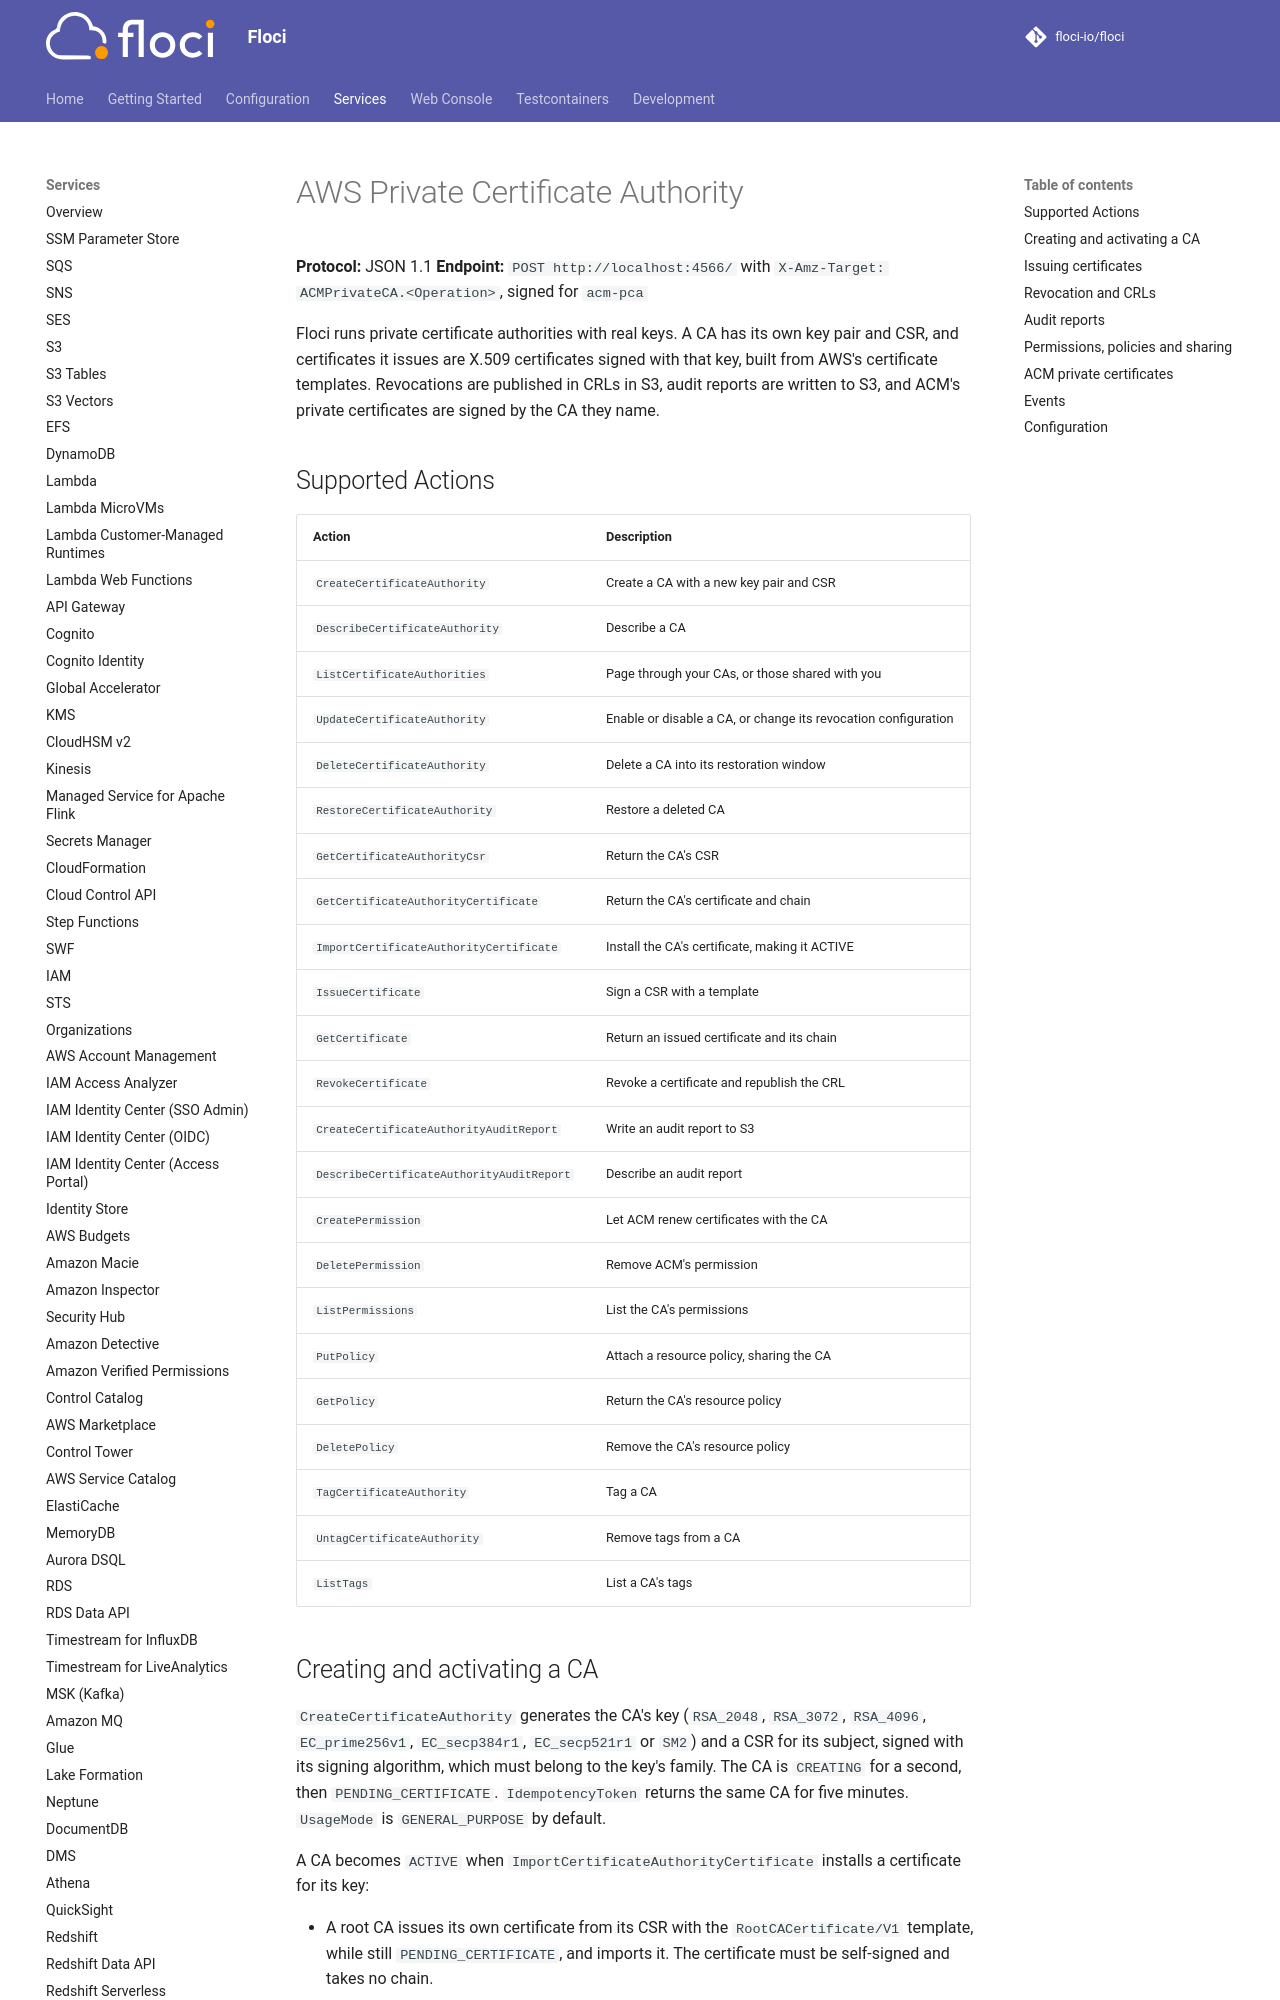

repository: alchemy-run/floci · page: services/acmpca/index.html · generator: mkdocs

# AWS Private Certificate Authority

**Protocol:** JSON 1.1
**Endpoint:** `POST http://localhost:4566/` with `X-Amz-Target: ACMPrivateCA.<Operation>`, signed for `acm-pca`

Floci runs private certificate authorities with real keys. A CA has its own key pair and CSR, and certificates it issues are X.509 certificates signed with that key, built from AWS's certificate templates. Revocations are published in CRLs in S3, audit reports are written to S3, and ACM's private certificates are signed by the CA they name.

## Supported Actions

<!-- floci:actions:start -->
| Action | Description |
| --- | --- |
| `CreateCertificateAuthority` | Create a CA with a new key pair and CSR |
| `DescribeCertificateAuthority` | Describe a CA |
| `ListCertificateAuthorities` | Page through your CAs, or those shared with you |
| `UpdateCertificateAuthority` | Enable or disable a CA, or change its revocation configuration |
| `DeleteCertificateAuthority` | Delete a CA into its restoration window |
| `RestoreCertificateAuthority` | Restore a deleted CA |
| `GetCertificateAuthorityCsr` | Return the CA's CSR |
| `GetCertificateAuthorityCertificate` | Return the CA's certificate and chain |
| `ImportCertificateAuthorityCertificate` | Install the CA's certificate, making it ACTIVE |
| `IssueCertificate` | Sign a CSR with a template |
| `GetCertificate` | Return an issued certificate and its chain |
| `RevokeCertificate` | Revoke a certificate and republish the CRL |
| `CreateCertificateAuthorityAuditReport` | Write an audit report to S3 |
| `DescribeCertificateAuthorityAuditReport` | Describe an audit report |
| `CreatePermission` | Let ACM renew certificates with the CA |
| `DeletePermission` | Remove ACM's permission |
| `ListPermissions` | List the CA's permissions |
| `PutPolicy` | Attach a resource policy, sharing the CA |
| `GetPolicy` | Return the CA's resource policy |
| `DeletePolicy` | Remove the CA's resource policy |
| `TagCertificateAuthority` | Tag a CA |
| `UntagCertificateAuthority` | Remove tags from a CA |
| `ListTags` | List a CA's tags |
<!-- floci:actions:end -->
